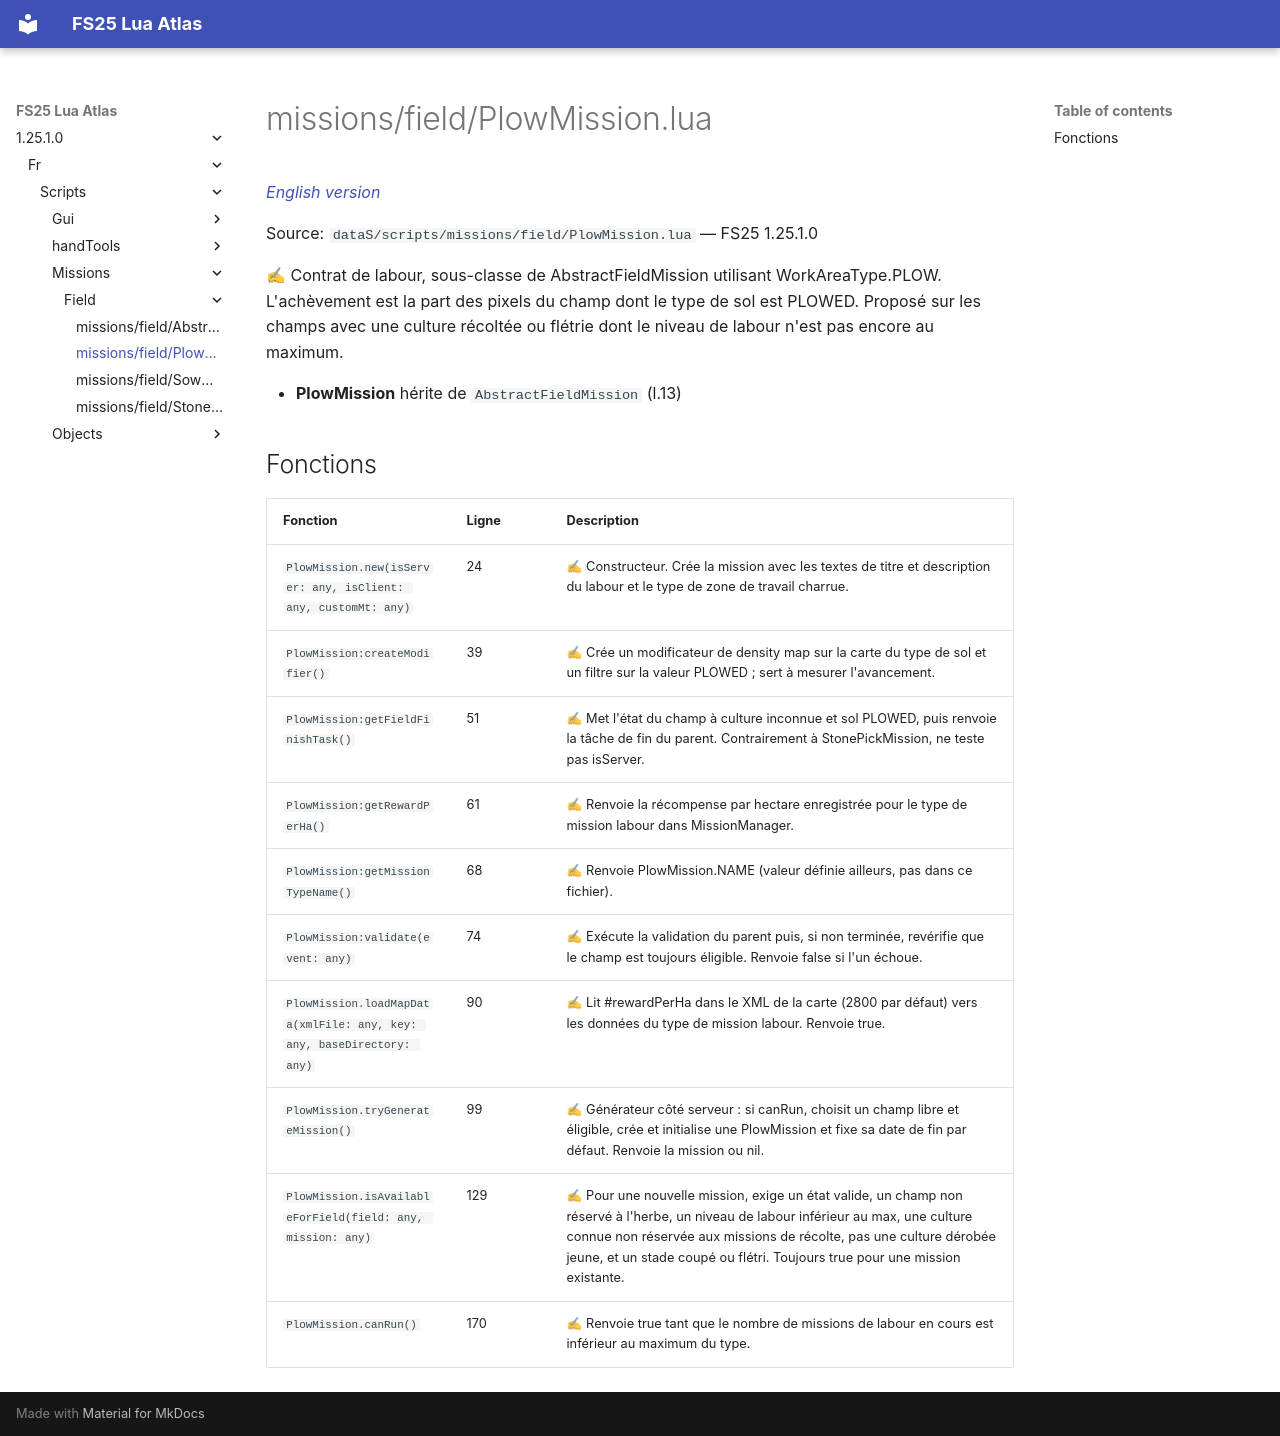

repository: Tim0219800/fs25-lua-atlas · page: 1.25.1.0/fr/scripts/missions/field/PlowMission.html · generator: mkdocs

# missions/field/PlowMission.lua

*[English version](../../../../scripts/missions/field/PlowMission.md)*

Source: `dataS/scripts/missions/field/PlowMission.lua` — FS25 1.25.1.0

✍ Contrat de labour, sous-classe de AbstractFieldMission utilisant WorkAreaType.PLOW. L'achèvement est la part des pixels du champ dont le type de sol est PLOWED. Proposé sur les champs avec une culture récoltée ou flétrie dont le niveau de labour n'est pas encore au maximum.

- **PlowMission** hérite de `AbstractFieldMission` (l.13)

## Fonctions

| Fonction | Ligne | Description |
|---|---|---|
| `PlowMission.new(isServer: any, isClient: any, customMt: any)` | 24 | ✍ Constructeur. Crée la mission avec les textes de titre et description du labour et le type de zone de travail charrue. |
| `PlowMission:createModifier()` | 39 | ✍ Crée un modificateur de density map sur la carte du type de sol et un filtre sur la valeur PLOWED ; sert à mesurer l'avancement. |
| `PlowMission:getFieldFinishTask()` | 51 | ✍ Met l'état du champ à culture inconnue et sol PLOWED, puis renvoie la tâche de fin du parent. Contrairement à StonePickMission, ne teste pas isServer. |
| `PlowMission:getRewardPerHa()` | 61 | ✍ Renvoie la récompense par hectare enregistrée pour le type de mission labour dans MissionManager. |
| `PlowMission:getMissionTypeName()` | 68 | ✍ Renvoie PlowMission.NAME (valeur définie ailleurs, pas dans ce fichier). |
| `PlowMission:validate(event: any)` | 74 | ✍ Exécute la validation du parent puis, si non terminée, revérifie que le champ est toujours éligible. Renvoie false si l'un échoue. |
| `PlowMission.loadMapData(xmlFile: any, key: any, baseDirectory: any)` | 90 | ✍ Lit #rewardPerHa dans le XML de la carte (2800 par défaut) vers les données du type de mission labour. Renvoie true. |
| `PlowMission.tryGenerateMission()` | 99 | ✍ Générateur côté serveur : si canRun, choisit un champ libre et éligible, crée et initialise une PlowMission et fixe sa date de fin par défaut. Renvoie la mission ou nil. |
| `PlowMission.isAvailableForField(field: any, mission: any)` | 129 | ✍ Pour une nouvelle mission, exige un état valide, un champ non réservé à l'herbe, un niveau de labour inférieur au max, une culture connue non réservée aux missions de récolte, pas une culture dérobée jeune, et un stade coupé ou flétri. Toujours true pour une mission existante. |
| `PlowMission.canRun()` | 170 | ✍ Renvoie true tant que le nombre de missions de labour en cours est inférieur au maximum du type. |
